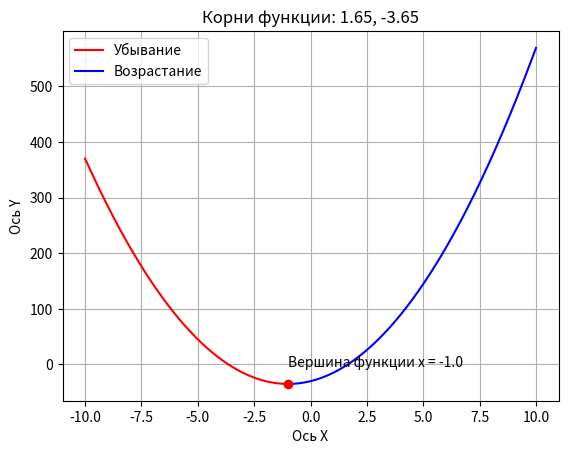

Here is the Python script that generated this plot:
import math
import numpy as np
import matplotlib.pyplot as plt


a, b, c = 5, 10, -30
x = np.arange(-10, 10, 0.01)

def func(x):
    function = a*x**2 + b*x + c
    return function

def sqr_roots(a, b, c):
    dscrt = b ** 2 - 4 * a * c
    if dscrt > 0:
        x1 = (-b + math.sqrt(dscrt)) / (2 * a)
        x2 = (-b - math.sqrt(dscrt)) / (2 * a)
        return (x1, x2)
    elif dscrt == 0:
        x = -b / (2 * a)
        return x
    else:
        return None


min_func = min(func(x))

x = sqr_roots(a, b, c-min_func)

def change_func(x):
    x_range_down = np.arange(-10, x, 0.01)
    x_range_up = np.arange(x, 10, 0.01)
    plt.title(f'Корни функции: {round(sqr_roots(a, b, c)[0], 2)}, {round(sqr_roots(a, b, c)[1], 2)}')
    plt.xlabel('Ось X')
    plt.ylabel('Ось Y')
    plt.grid()
    plt.plot(x_range_down, func(x_range_down), 'r', label="Убывание")
    plt.plot(x_range_up, func(x_range_up), 'b', label="Возрастание")
    plt.plot(x, func(x), 'ro')
    plt.text(x, func(x) + 30, f'Вершина функции x = {x}')
    plt.legend()
    plt.show()

change_func(x)